Run: headless pygame with SDL's dummy video driver; simulated clock (each Clock.tick advances the game by its frame time, no real sleeping); random seed 0; keys injected as events and as key.get_pressed() state; no mouse input.
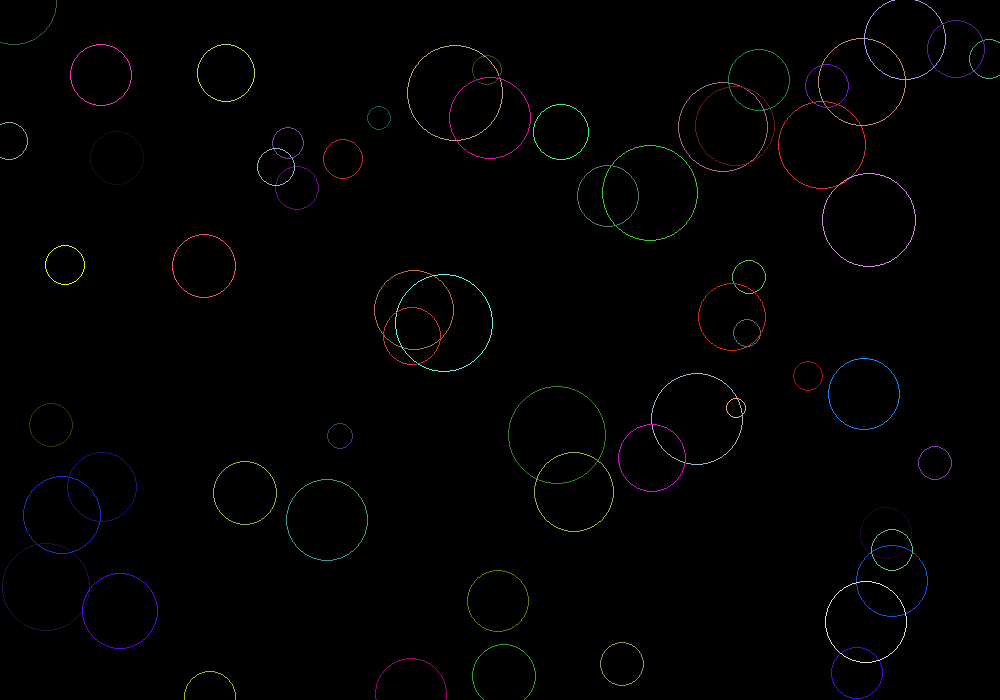
Frame 1 of 4 · flips 1–60 · no input
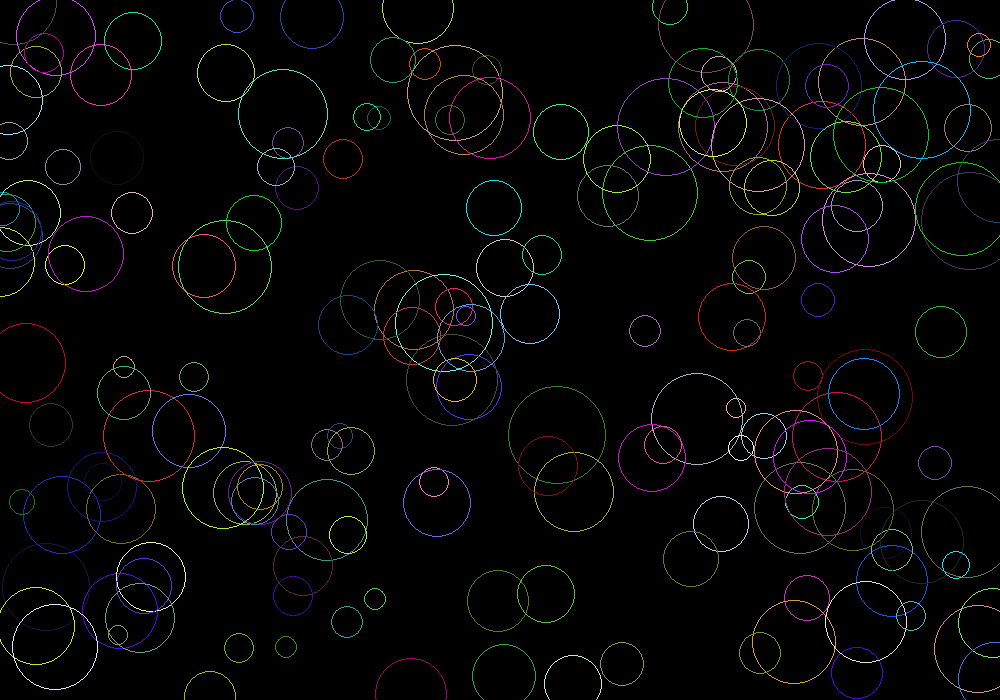
Frame 2 of 4 · flips 61–180 · tapped SPACE, RETURN · held RIGHT (→), D
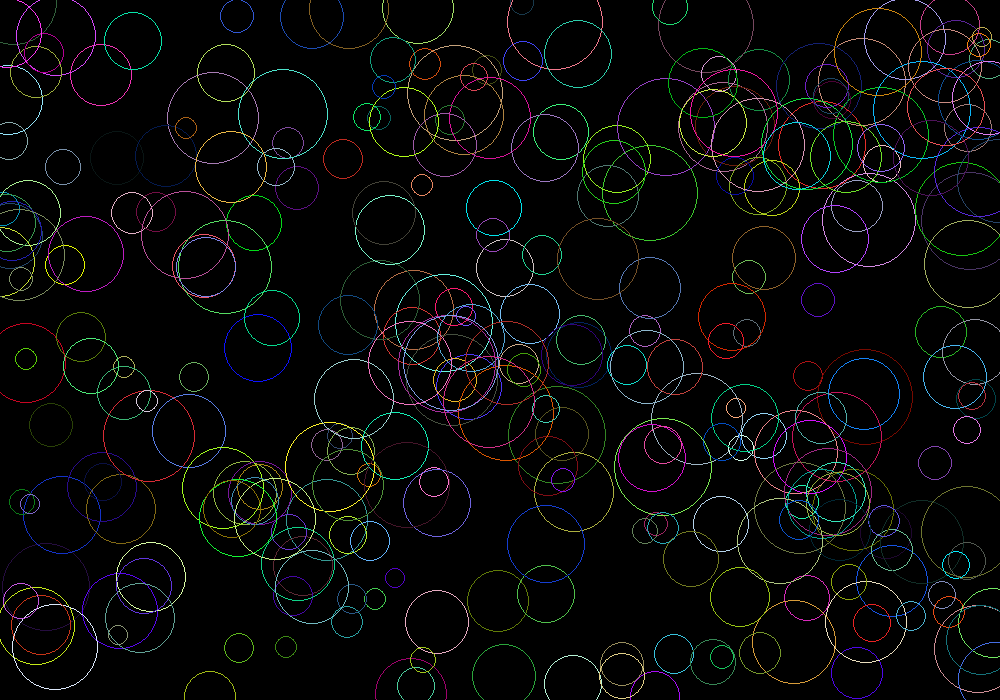
Frame 3 of 4 · flips 181–300 · held DOWN (↓), S
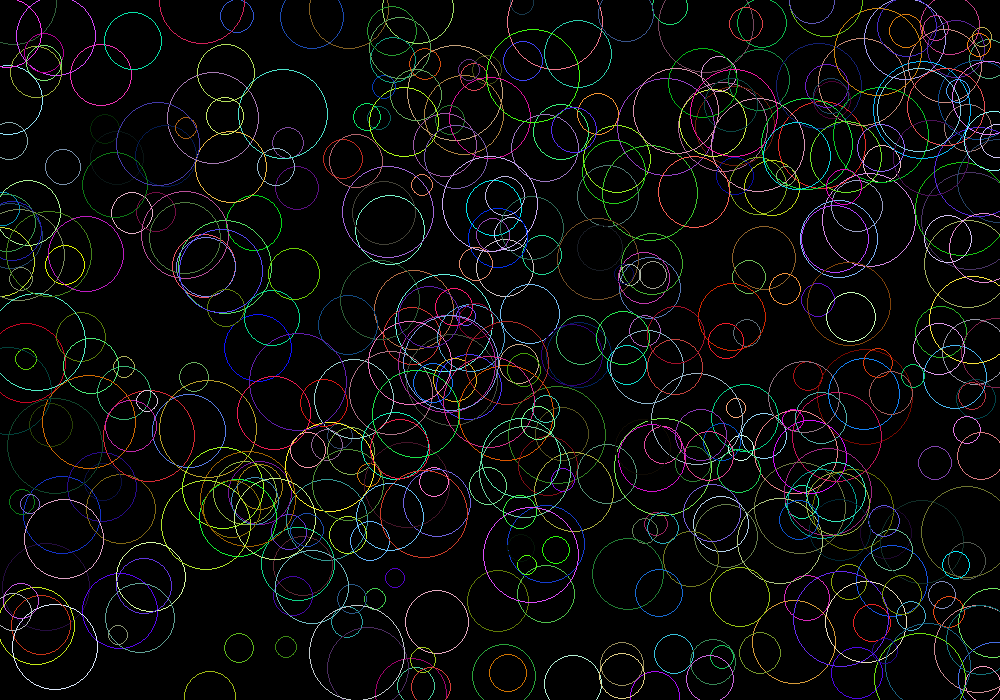
Frame 4 of 4 · flips 301–420 · held LEFT (←), A, UP (↑), W

The pygame program that drew these frames:

import pygame
pygame.init()
import random
screen = pygame.display.set_mode((1000,700))
while (True):
    center_x = random.randrange(0, 1000)
    center_y = random.randrange(0, 700)
    radius = random.randrange(10, 50)
    R = random.randrange(0, 256)
    G = random.randrange(0, 256)
    B = random.randrange(0, 256)
    pygame.draw.circle(screen, (R,G,B), [center_x,center_y], radius, 1)
    pygame.display.update()
